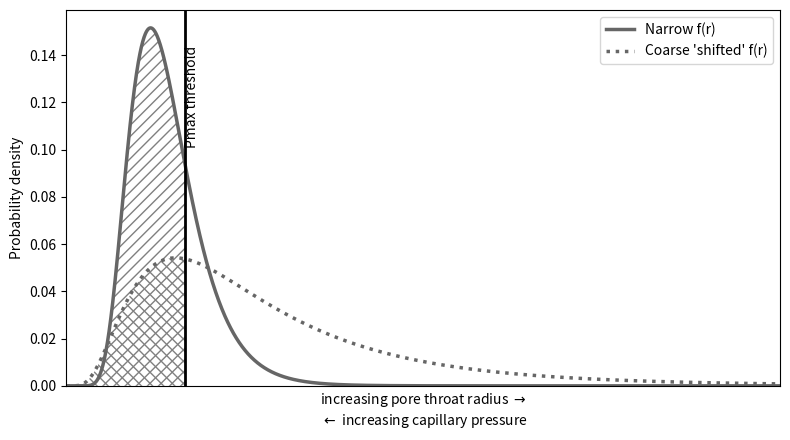

Recreate this plot in Python.
import numpy as np
import matplotlib.pyplot as plt

def lognormal_pdf(r, mu, sigma):
    pdf = np.zeros_like(r, dtype=float)
    m = r > 0
    rr = r[m]
    pdf[m] = (1.0 / (rr * sigma * np.sqrt(2*np.pi))) * np.exp(-((np.log(rr) - mu)**2) / (2*sigma**2))
    return pdf

# -----------------------------
# Setup
# -----------------------------
r_max = 60.0
r = np.linspace(0.0, r_max, 4000)

# Move threshold left
Pmax_threshold = 10.0

# Narrow: mostly small r but with tail past Pmax
mu_narrow, sigma_narrow = np.log(8.0), 0.35

# Wide: broader + more large r (right-skew)
mu_wide, sigma_wide = np.log(14.0), 0.65

y_narrow = lognormal_pdf(r, mu_narrow, sigma_narrow)
y_wide   = lognormal_pdf(r, mu_wide, sigma_wide)

# -----------------------------
# Plot
# -----------------------------
fig, ax = plt.subplots(figsize=(8, 4.5))

ax.plot(
    r, y_narrow,
    label="Narrow f(r)",
    color="0.4",          # grey (0 = black, 1 = white)
    linestyle="solid",
    linewidth=2.5
)

ax.plot(
    r, y_wide,
    label="Coarse 'shifted' f(r)",
    color="0.4",
    linestyle="dotted",   # or "--" if you prefer dashed
    linewidth=2.5
)

# Pmax vertical line
ax.axvline(Pmax_threshold, linewidth=2, color="black")

# Hatched region ONLY under each curve (to the right of Pmax)
ax.fill_between(
    r, 0, y_narrow,
    where=(r <= Pmax_threshold),
    hatch="///",
    facecolor="none",
    edgecolor="grey",
    linewidth=0.0
)
ax.fill_between(
    r, 0, y_wide,
    where=(r <= Pmax_threshold),
    hatch="\\\\\\",
    facecolor="none",
    edgecolor="grey",
    linewidth=0.0
)

# Labels
ax.set_xlabel(" increasing pore throat radius $ \\rightarrow$ \n $\\leftarrow$ increasing capillary pressure ")


ax.set_ylabel("Probability density")

# Annotation
y_top = max(y_narrow.max(), y_wide.max())
ax.text(
    Pmax_threshold, y_top * 0.95,
    "Pmax threshold",
    rotation=90,
    va="top",
    ha="left"
)

# Remove ALL x-axis ticks/markers (no 0,10,20 etc; no tick marks)
ax.set_xticks([])
ax.tick_params(axis="x", which="both", bottom=False, top=False, labelbottom=False)

ax.set_xlim(0, r_max)
ax.set_ylim(0, y_top * 1.05)
ax.legend()
fig.tight_layout()
plt.show()
